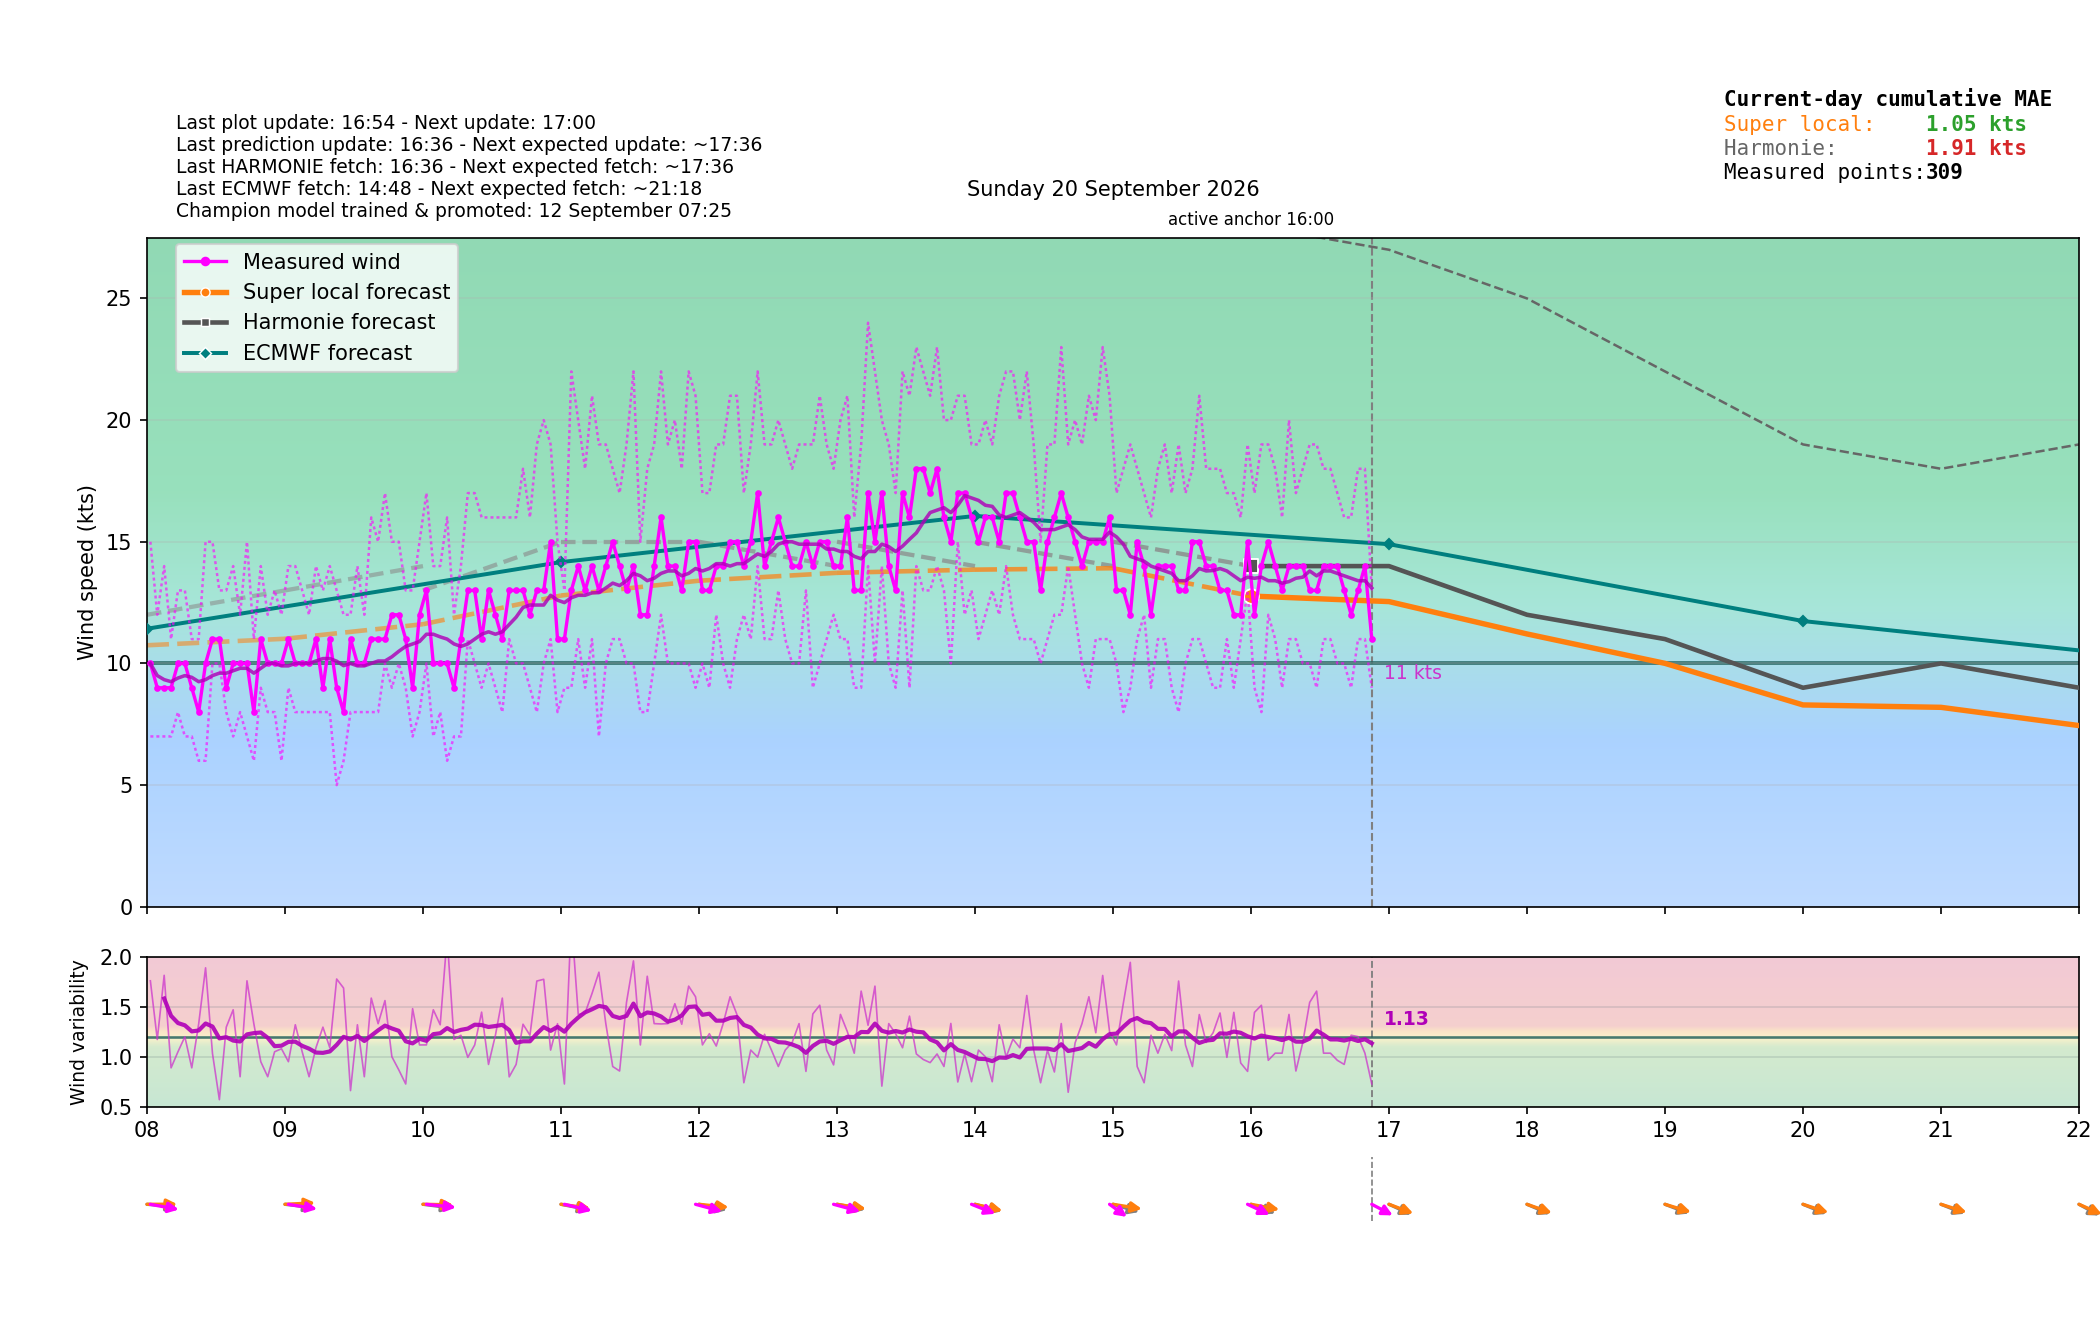

Source data for this figure (header and first rows):
time_local, is_forecast_grid, is_actual_observation, forecast_wind_speed, forecast_wind_min, forecast_wind_max, forecast_wind_dir_deg, lstm_pred_wind_speed_full, lstm_pred_wind_dir_deg_full, lstm_pred_wind_speed, lstm_pred_wind_dir_deg, actual_wind_speed, actual_wind_min, actual_wind_max, actual_wind_dir_deg, is_future, hour_local, minute_local
2026-09-20T00:00:00+0200, True, False, 15.0, 15.0, 28.0, 233.0, , 236.5, , , , , , , False, 00, 0
2026-09-20T00:01:25+0200, False, True, , , , , , , , , 11.0, 6.0, 16.0, 219.0, False, 00, 1
2026-09-20T00:04:25+0200, False, True, , , , , , , , , 13.0, 7.0, 22.0, 220.0, False, 00, 4
2026-09-20T00:06:00+0200, True, False, 15.2, 15.2, 28.2, 233.6, , 236.5, , , , , , , False, 00, 6
2026-09-20T00:07:25+0200, False, True, , , , , , , , , 14.0, 9.0, 19.0, 222.0, False, 00, 7
2026-09-20T00:10:25+0200, False, True, , , , , , , , , 12.0, 9.0, 18.0, 217.0, False, 00, 10
2026-09-20T00:12:00+0200, True, False, 15.4, 15.4, 28.4, 234.2, , 236.5, , , , , , , False, 00, 12
2026-09-20T00:13:25+0200, False, True, , , , , , , , , 13.0, 9.0, 16.0, 220.0, False, 00, 13
2026-09-20T00:16:25+0200, False, True, , , , , , , , , 13.0, 10.0, 18.0, 217.0, False, 00, 16
2026-09-20T00:18:00+0200, True, False, 15.6, 15.6, 28.6, 234.8, , 236.5, , , , , , , False, 00, 18
2026-09-20T00:19:25+0200, False, True, , , , , , , , , 15.0, 12.0, 18.0, 222.0, False, 00, 19
2026-09-20T00:22:25+0200, False, True, , , , , , , , , 14.0, 12.0, 19.0, 213.0, False, 00, 22
2026-09-20T00:24:00+0200, True, False, 15.8, 15.8, 28.8, 235.4, , 236.5, , , , , , , False, 00, 24
2026-09-20T00:25:25+0200, False, True, , , , , , , , , 13.0, 11.0, 16.0, 217.0, False, 00, 25
2026-09-20T00:28:25+0200, False, True, , , , , , , , , 12.0, 8.0, 17.0, 224.0, False, 00, 28
2026-09-20T00:30:00+0200, True, False, 16.0, 16.0, 29.0, 236.0, , 236.5, , , , , , , False, 00, 30
2026-09-20T00:31:25+0200, False, True, , , , , , , , , 12.0, 8.0, 19.0, 216.0, False, 00, 31
2026-09-20T00:34:25+0200, False, True, , , , , , , , , 12.0, 8.0, 19.0, 216.0, False, 00, 34
2026-09-20T00:36:00+0200, True, False, 16.2, 16.2, 29.2, 236.6, , 236.6, , , , , , , False, 00, 36
2026-09-20T00:37:25+0200, False, True, , , , , , , , , 15.0, 10.0, 19.0, 218.0, False, 00, 37
2026-09-20T00:40:25+0200, False, True, , , , , , , , , 12.0, 8.0, 16.0, 218.0, False, 00, 40
2026-09-20T00:42:00+0200, True, False, 16.4, 16.4, 29.4, 237.2, , 236.6, , , , , , , False, 00, 42
2026-09-20T00:43:25+0200, False, True, , , , , , , , , 12.0, 8.0, 19.0, 217.0, False, 00, 43
2026-09-20T00:46:25+0200, False, True, , , , , , , , , 12.0, 9.0, 16.0, 217.0, False, 00, 46
2026-09-20T00:48:00+0200, True, False, 16.6, 16.6, 29.6, 237.8, , 236.6, , , , , , , False, 00, 48
2026-09-20T00:49:25+0200, False, True, , , , , , , , , 13.0, 10.0, 17.0, 214.0, False, 00, 49
2026-09-20T00:52:25+0200, False, True, , , , , , , , , 12.0, 8.0, 19.0, 215.0, False, 00, 52
2026-09-20T00:54:00+0200, True, False, 16.8, 16.8, 29.8, 238.4, , 236.6, , , , , , , False, 00, 54
2026-09-20T00:55:26+0200, False, True, , , , , , , , , 14.0, 10.0, 22.0, 216.0, False, 00, 55
2026-09-20T00:58:25+0200, False, True, , , , , , , , , 12.0, 7.0, 17.0, 217.0, False, 00, 58
2026-09-20T01:00:00+0200, True, False, 17.0, 17.0, 30.0, 239.0, 14.21, 236.6, , , , , , , False, 01, 0
2026-09-20T01:01:25+0200, False, True, , , , , , , , , 11.0, 7.0, 18.0, 213.0, False, 01, 1
2026-09-20T01:04:25+0200, False, True, , , , , , , , , 11.0, 8.0, 17.0, 227.0, False, 01, 4
2026-09-20T01:06:00+0200, True, False, 17.1, 17.1, 30.1, 239.3, 14.13, 237.2, , , , , , , False, 01, 6
2026-09-20T01:07:26+0200, False, True, , , , , , , , , 11.0, 7.0, 15.0, 222.0, False, 01, 7
2026-09-20T01:10:26+0200, False, True, , , , , , , , , 13.0, 9.0, 18.0, 222.0, False, 01, 10
2026-09-20T01:12:00+0200, True, False, 17.2, 17.2, 30.2, 239.6, 14.06, 237.8, , , , , , , False, 01, 12
2026-09-20T01:13:25+0200, False, True, , , , , , , , , 13.0, 9.0, 18.0, 222.0, False, 01, 13
2026-09-20T01:16:26+0200, False, True, , , , , , , , , 12.0, 10.0, 15.0, 229.0, False, 01, 16
2026-09-20T01:18:00+0200, True, False, 17.3, 17.3, 30.3, 239.9, 13.99, 238.4, , , , , , , False, 01, 18
2026-09-20T01:19:25+0200, False, True, , , , , , , , , 12.0, 9.0, 17.0, 226.0, False, 01, 19
2026-09-20T01:22:26+0200, False, True, , , , , , , , , 13.0, 10.0, 17.0, 222.0, False, 01, 22
2026-09-20T01:24:00+0200, True, False, 17.4, 17.4, 30.4, 240.2, 13.91, 239.1, , , , , , , False, 01, 24
2026-09-20T01:25:26+0200, False, True, , , , , , , , , 13.0, 8.0, 18.0, 231.0, False, 01, 25
2026-09-20T01:28:25+0200, False, True, , , , , , , , , 11.0, 8.0, 15.0, 219.0, False, 01, 28
2026-09-20T01:30:00+0200, True, False, 17.5, 17.5, 30.5, 240.5, 13.84, 239.7, , , , , , , False, 01, 30
2026-09-20T01:31:26+0200, False, True, , , , , , , , , 13.0, 9.0, 19.0, 235.0, False, 01, 31
2026-09-20T01:34:26+0200, False, True, , , , , , , , , 11.0, 7.0, 15.0, 223.0, False, 01, 34
2026-09-20T01:36:00+0200, True, False, 17.6, 17.6, 30.6, 240.8, 13.77, 240.3, , , , , , , False, 01, 36
2026-09-20T01:37:25+0200, False, True, , , , , , , , , 12.0, 8.0, 17.0, 219.0, False, 01, 37
2026-09-20T01:40:25+0200, False, True, , , , , , , , , 11.0, 9.0, 16.0, 223.0, False, 01, 40
2026-09-20T01:42:00+0200, True, False, 17.7, 17.7, 30.7, 241.1, 13.69, 240.9, , , , , , , False, 01, 42
2026-09-20T01:43:25+0200, False, True, , , , , , , , , 10.0, 7.0, 14.0, 222.0, False, 01, 43
2026-09-20T01:46:26+0200, False, True, , , , , , , , , 9.0, 6.0, 13.0, 222.0, False, 01, 46
2026-09-20T01:48:00+0200, True, False, 17.8, 17.8, 30.8, 241.4, 13.62, 241.6, , , , , , , False, 01, 48
2026-09-20T01:49:26+0200, False, True, , , , , , , , , 12.0, 9.0, 18.0, 222.0, False, 01, 49
2026-09-20T01:52:25+0200, False, True, , , , , , , , , 10.0, 7.0, 17.0, 231.0, False, 01, 52
2026-09-20T01:54:00+0200, True, False, 17.9, 17.9, 30.9, 241.7, 13.55, 242.2, , , , , , , False, 01, 54
2026-09-20T01:55:26+0200, False, True, , , , , , , , , 13.0, 9.0, 18.0, 226.0, False, 01, 55
2026-09-20T01:58:26+0200, False, True, , , , , , , , , 14.0, 10.0, 19.0, 228.0, False, 01, 58
... 515 more rows
